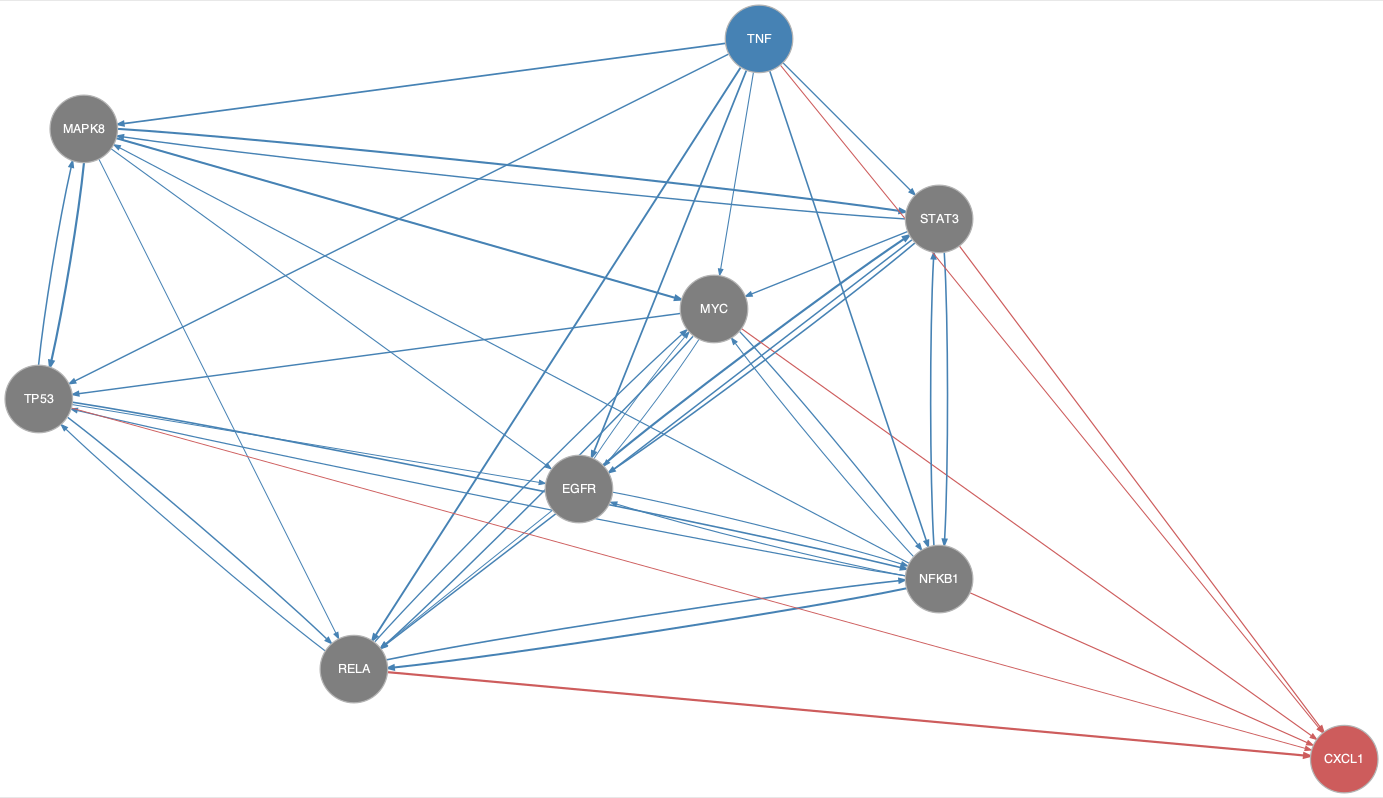

Data behind this chart, as committed beside it:
from	to
EGFR	MYC
EGFR	NFKB1
EGFR	RELA
EGFR	STAT3
MAPK8	EGFR
MAPK8	MYC
MAPK8	RELA
MAPK8	STAT3
MAPK8	TP53
MYC	EGFR
MYC	NFKB1
MYC	RELA
MYC	TP53
NFKB1	EGFR
NFKB1	MAPK8
NFKB1	MYC
NFKB1	RELA
NFKB1	STAT3
NFKB1	TP53
RELA	MYC
RELA	NFKB1
RELA	TP53
STAT3	EGFR
STAT3	MAPK8
STAT3	MYC
STAT3	NFKB1
STAT3	RELA
TNF	EGFR
TNF	MAPK8
TNF	MYC
TNF	NFKB1
TNF	RELA
TNF	STAT3
TNF	TP53
TP53	EGFR
TP53	MAPK8
TP53	NFKB1
TP53	RELA
MYC	CXCL1
NFKB1	CXCL1
RELA	CXCL1
STAT3	CXCL1
TNF	CXCL1
TP53	CXCL1
